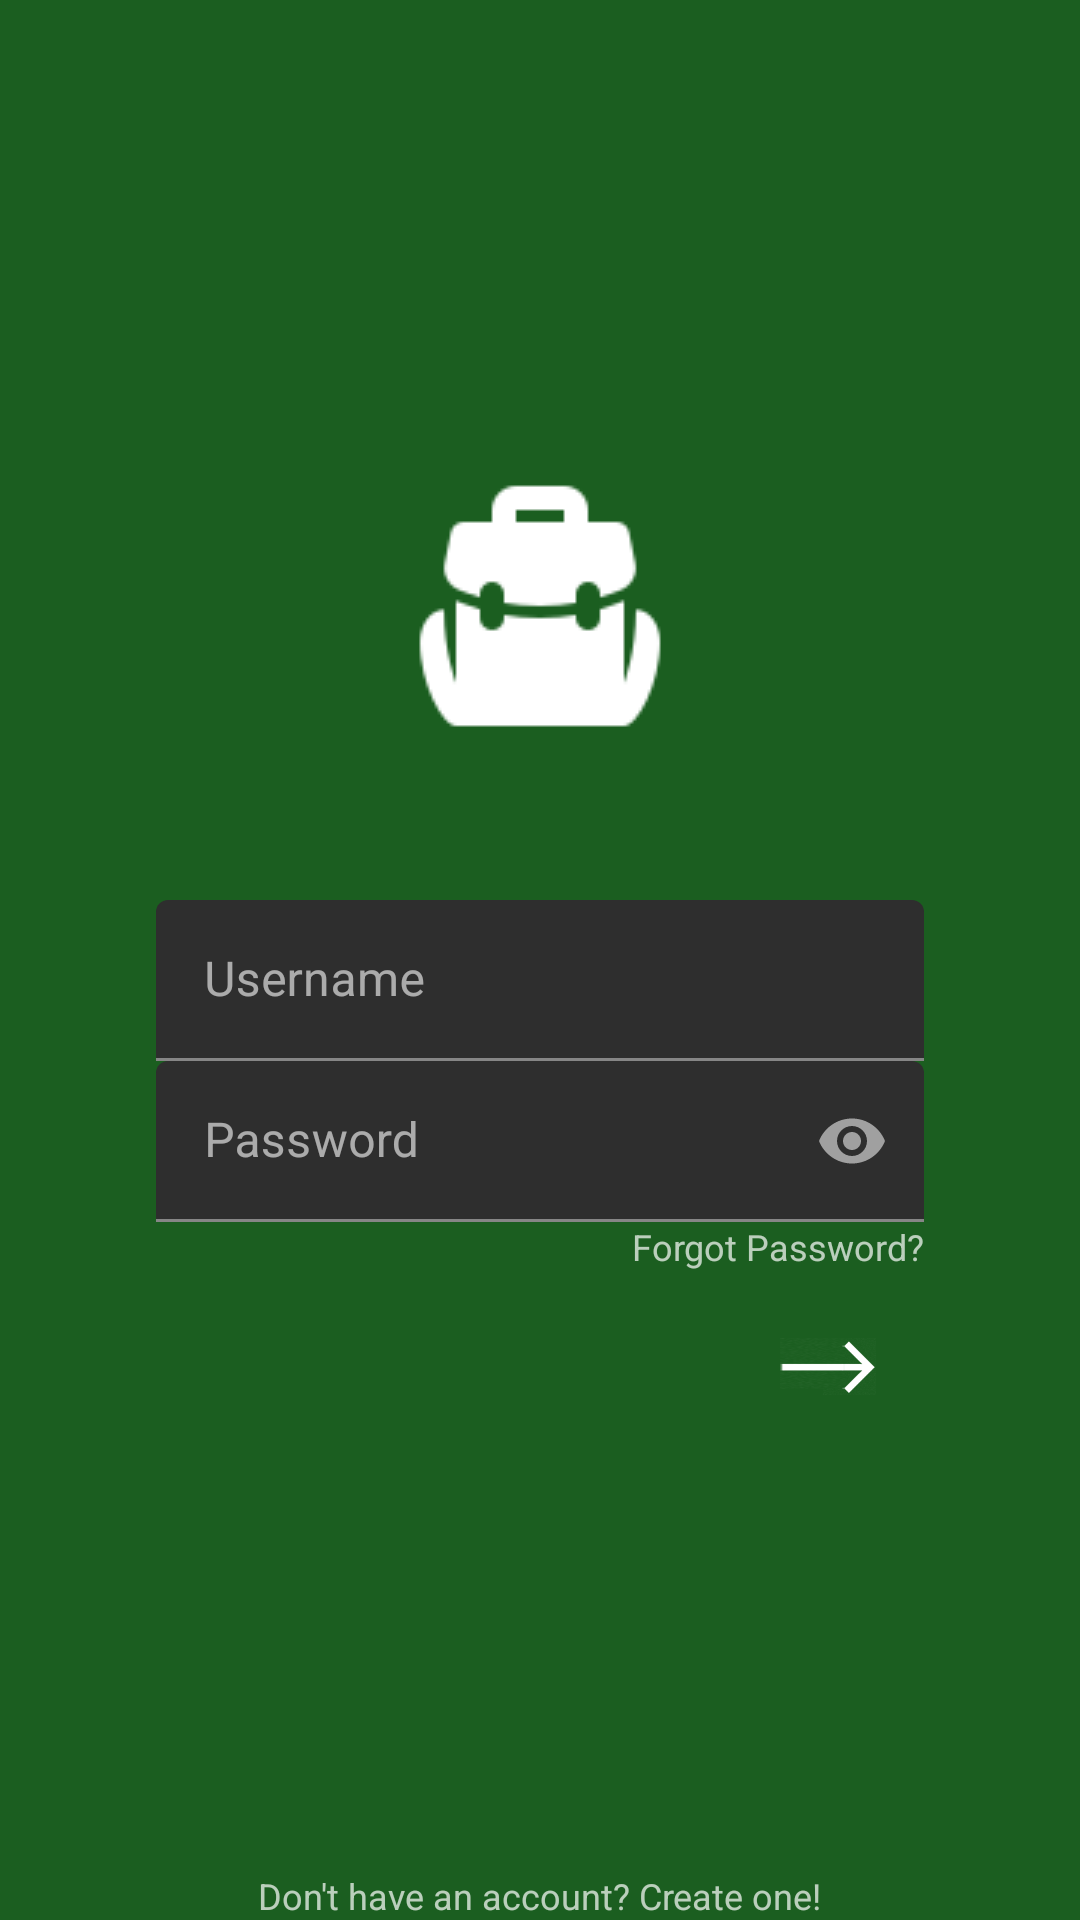

Layout XML and referenced resources for this Android screen:
<!-- AndroidManifest.xml: application theme AppTheme -->
<!-- res/layout/activity_login.xml -->
<?xml version="1.0" encoding="utf-8"?>
<androidx.coordinatorlayout.widget.CoordinatorLayout xmlns:android="http://schemas.android.com/apk/res/android"
                                                     xmlns:app="http://schemas.android.com/apk/res-auto"
                                                     xmlns:tools="http://schemas.android.com/tools"
                                                     android:layout_width="match_parent"
                                                     android:layout_height="match_parent"
                                                     android:background="?attr/colorPrimaryDark"
                                                     android:padding="@dimen/activity_horizontal_margin"
                                                     tools:context=".ui.activity.ActivitySignIn">

    <LinearLayout
        android:layout_width="256dp"
        android:layout_height="wrap_content"
        android:layout_gravity="center"
        android:orientation="vertical">

        <androidx.appcompat.widget.AppCompatImageView
            android:layout_width="100dp"
            android:layout_height="100dp"
            android:layout_gravity="top|center_horizontal"
            android:layout_marginBottom="48dp"
            android:scaleType="centerInside"
            android:src="@drawable/logo"/>

        <com.google.android.material.textfield.TextInputLayout
            style="@style/Widget.MaterialComponents.TextInputLayout.FilledBox.Dense"
            android:layout_width="match_parent"
            android:layout_height="wrap_content"
            android:hint="Username">

            <com.google.android.material.textfield.TextInputEditText
                android:id="@+id/login_username"
                style="@style/Widget.MaterialComponents.TextInputEditText.FilledBox.Dense"
                android:layout_width="match_parent"
                android:layout_height="wrap_content"
                android:inputType="text"/>

        </com.google.android.material.textfield.TextInputLayout>

        <com.google.android.material.textfield.TextInputLayout
            style="@style/Widget.MaterialComponents.TextInputLayout.FilledBox.Dense"
            android:layout_width="match_parent"
            android:layout_height="wrap_content"
            android:hint="Password"
            app:passwordToggleEnabled="true">

            <com.google.android.material.textfield.TextInputEditText
                android:id="@+id/login_password"
                style="@style/Widget.MaterialComponents.TextInputEditText.FilledBox.Dense"
                android:layout_width="match_parent"
                android:layout_height="wrap_content"
                android:inputType="textPassword"/>

        </com.google.android.material.textfield.TextInputLayout>

        <TextView
            android:layout_width="wrap_content"
            android:layout_height="wrap_content"
            android:layout_gravity="end"
            android:text="Forgot Password?"
            android:textSize="12sp"/>

        <ImageButton
            android:id="@+id/login"
            android:layout_width="32dp"
            android:layout_height="32dp"
            android:layout_gravity="end"
            android:layout_margin="16dp"
            android:background="@android:color/transparent"
            android:scaleType="centerInside"
            android:src="@drawable/next"/>

    </LinearLayout>

    <TextView
        android:id="@+id/createAccount"
        android:layout_width="wrap_content"
        android:layout_height="wrap_content"
        android:layout_gravity="center_horizontal|bottom"
        android:text="Don't have an account? Create one!"
        android:textSize="12sp"/>

</androidx.coordinatorlayout.widget.CoordinatorLayout>
<!-- resources referenced by this layout -->
<resources>
  <!-- drawable logo: png bitmap (drawable, 1740 bytes) -->
  <!-- drawable next: png bitmap (drawable, 23262 bytes) -->
  <style name="AppTheme" parent="Theme.MaterialComponents.NoActionBar">
      <item name="colorPrimary">@color/colorPrimary</item>
      <item name="colorPrimaryDark">@color/colorPrimaryDark</item>
      <item name="colorAccent">@color/colorAccent</item>
    </style>
  <color name="colorPrimary">#388E3C</color>
  <color name="colorPrimaryDark">#1B5E20</color>
  <color name="colorAccent">#64B5F6</color>
</resources>
